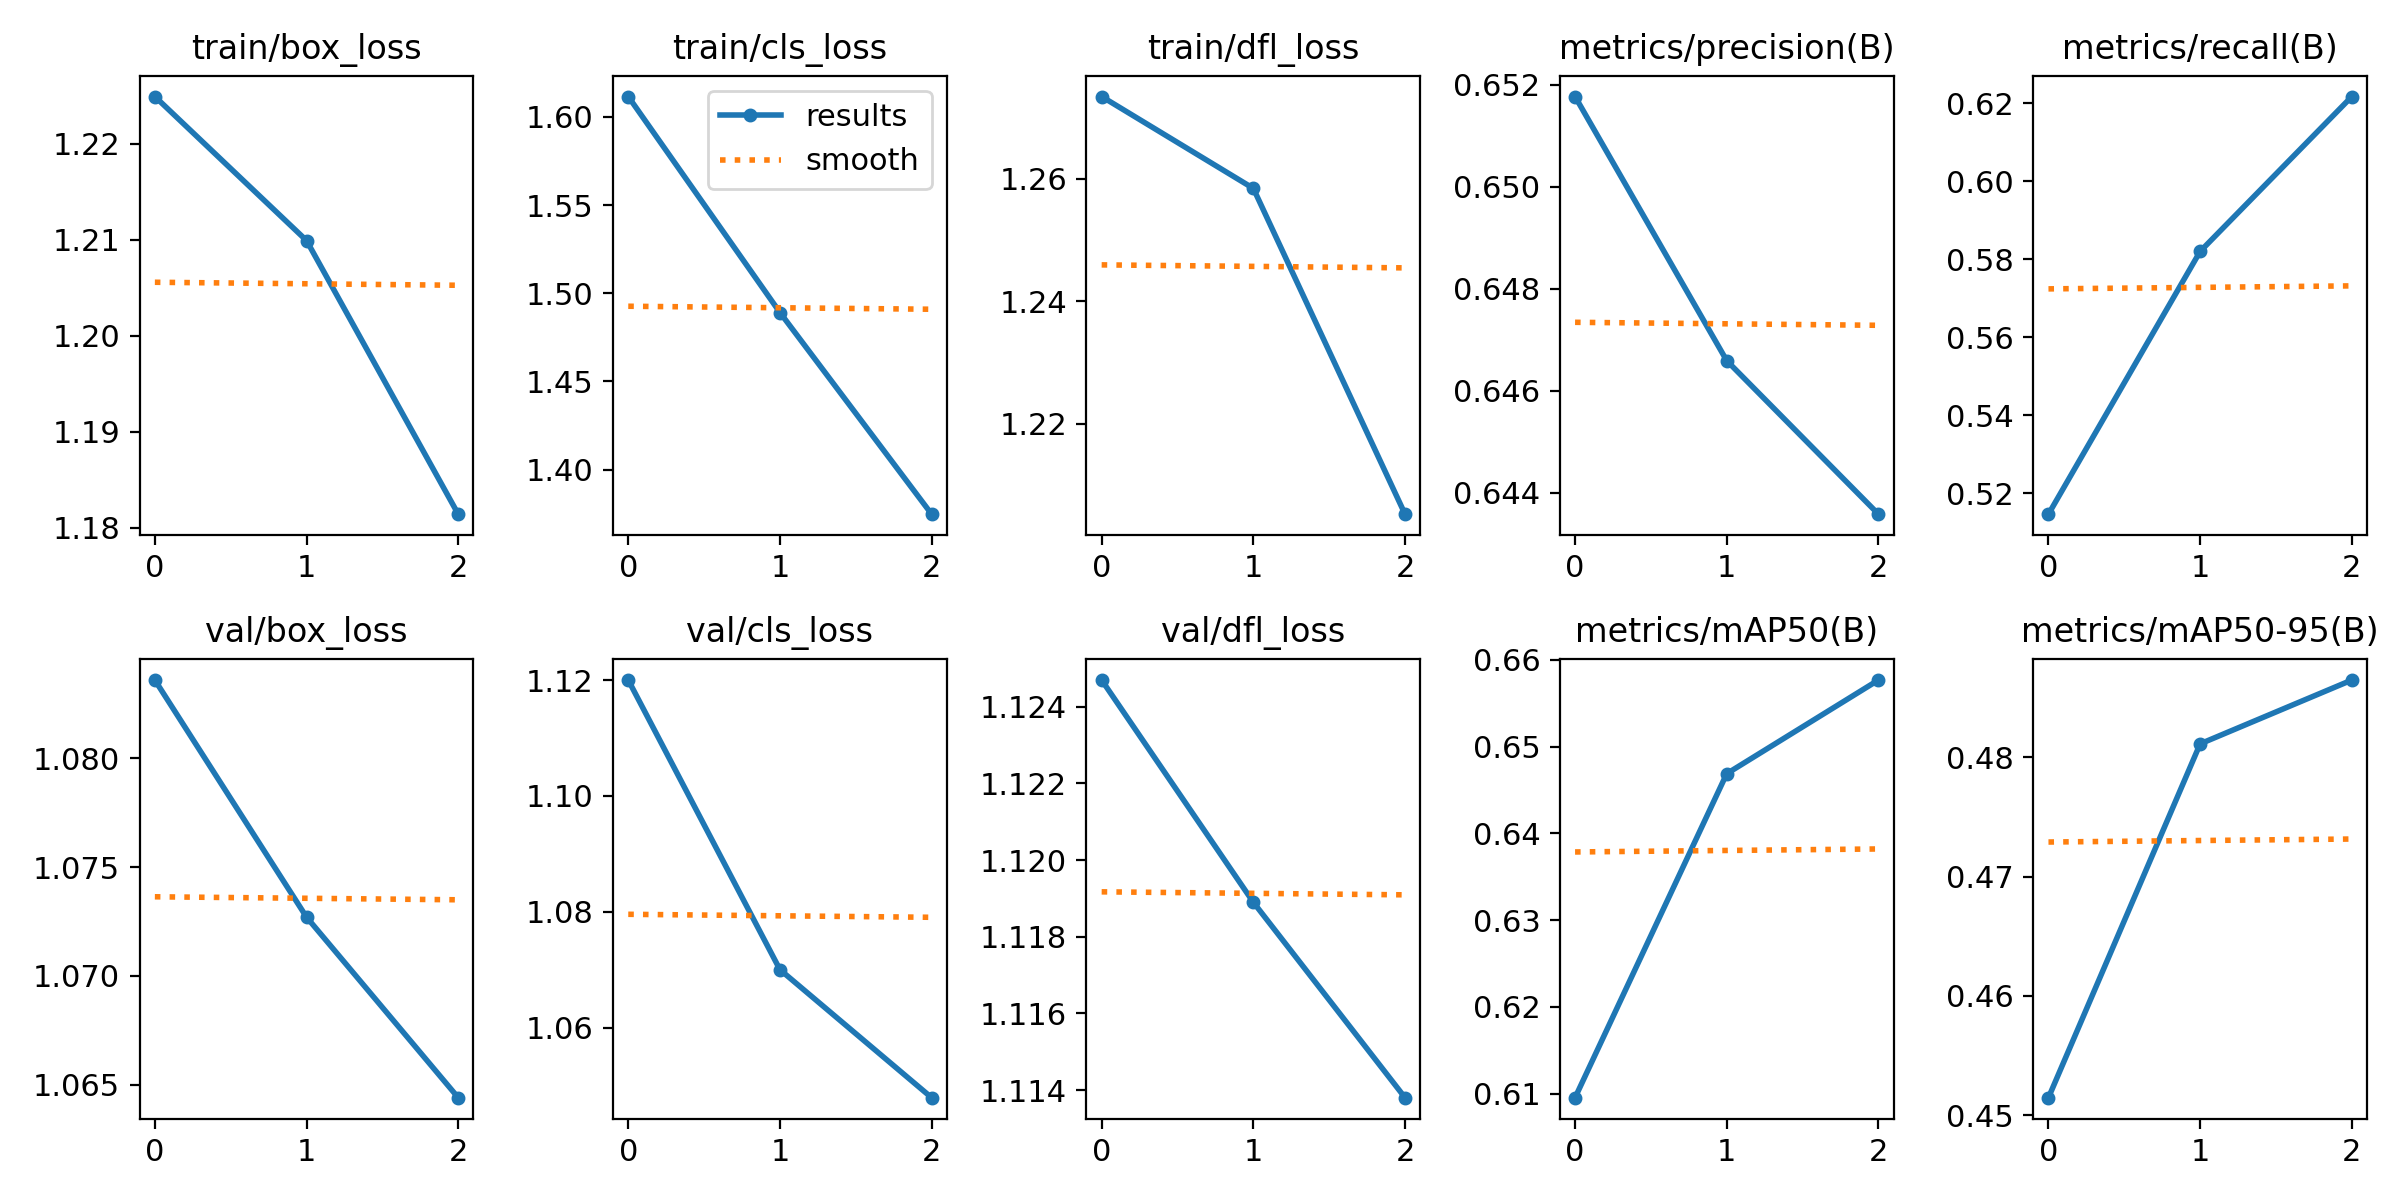

Data behind this chart, as committed beside it:
epoch, train/box_loss, train/cls_loss, train/dfl_loss, metrics/precision(B), metrics/recall(B), metrics/mAP50(B), metrics/mAP50-95(B), val/box_loss, val/cls_loss, val/dfl_loss, lr/pg0, lr/pg1, lr/pg2
0, 1.225, 1.611, 1.273, 0.6518, 0.5146, 0.6095, 0.4515, 1.084, 1.12, 1.125, 0.0937, 0.0007, 0.0007
1, 1.21, 1.489, 1.258, 0.6466, 0.582, 0.6469, 0.4811, 1.073, 1.07, 1.119, 0.086, 0.001005, 0.001005
2, 1.181, 1.375, 1.205, 0.6436, 0.6217, 0.6577, 0.4865, 1.064, 1.048, 1.114, 0.07778, 0.000782, 0.000782
